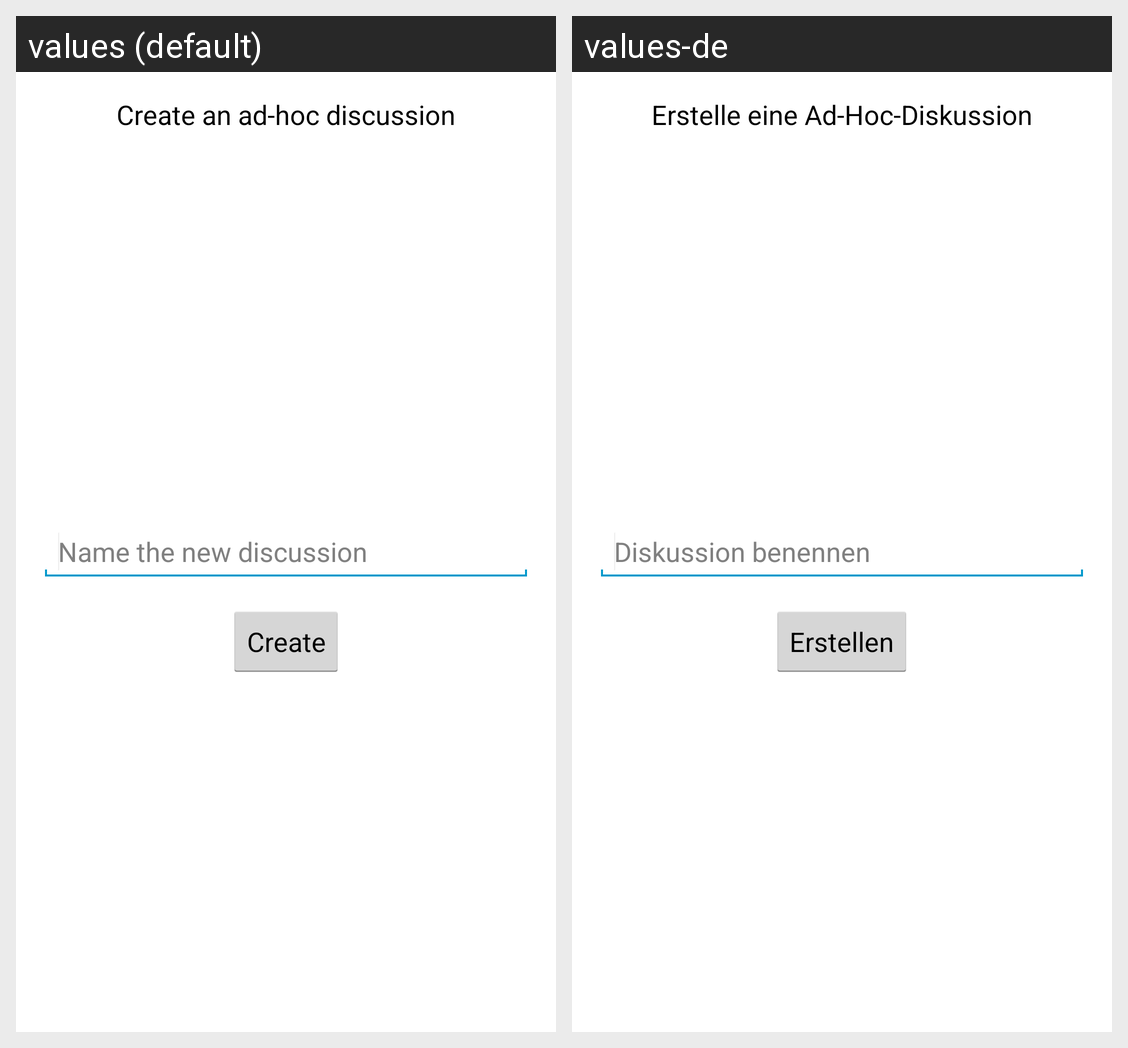

This grid shows one Android layout under two languages. Give, for every string resource on the screen, its name, the default text and each shown locale's text.
Android screen res/layout/create_discussion.xml rendered under 2 locales, left to right: values (default), values-de. Device: Nexus 5 (rendered at 1080×1920; each locale shown at half size, 540×960, under a caption strip naming it); theme AppTheme.
Strings drawn on this screen, with the default value and each locale's value (text and hints the layout hard-codes, and strings that could not be matched under every locale, appear in the picture but are not listed):

create_discussion
  values: Create an ad-hoc discussion
  values-de: Erstelle eine Ad-Hoc-Diskussion

name_discussion
  values: Name the new discussion
  values-de: Diskussion benennen

create
  values: Create
  values-de: Erstellen
